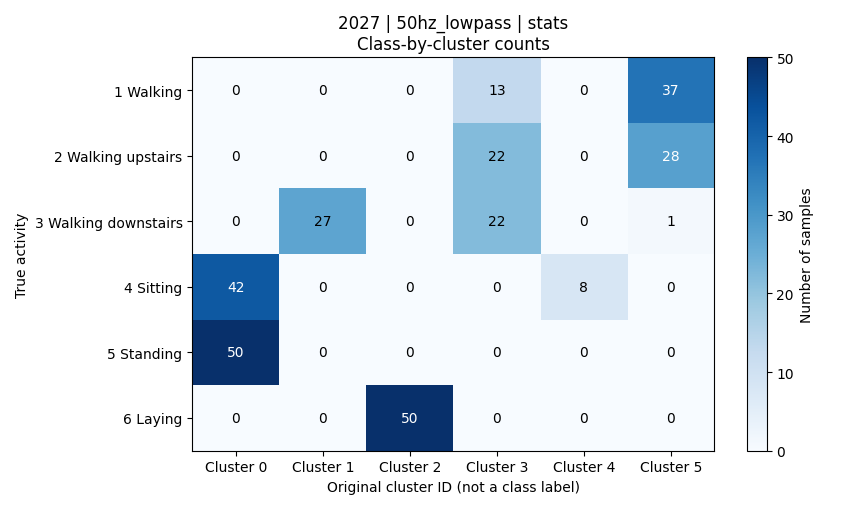

The data file committed next to this chart (first rows):
activity, activity_name, cluster_0, cluster_1, cluster_2, cluster_3, cluster_4, cluster_5, total
1, 平地走路, 0, 0, 0, 13, 0, 37, 50
2, 上楼, 0, 0, 0, 22, 0, 28, 50
3, 下楼, 0, 27, 0, 22, 0, 1, 50
4, 坐着, 42, 0, 0, 0, 8, 0, 50
5, 站着, 50, 0, 0, 0, 0, 0, 50
6, 躺着, 0, 0, 50, 0, 0, 0, 50
